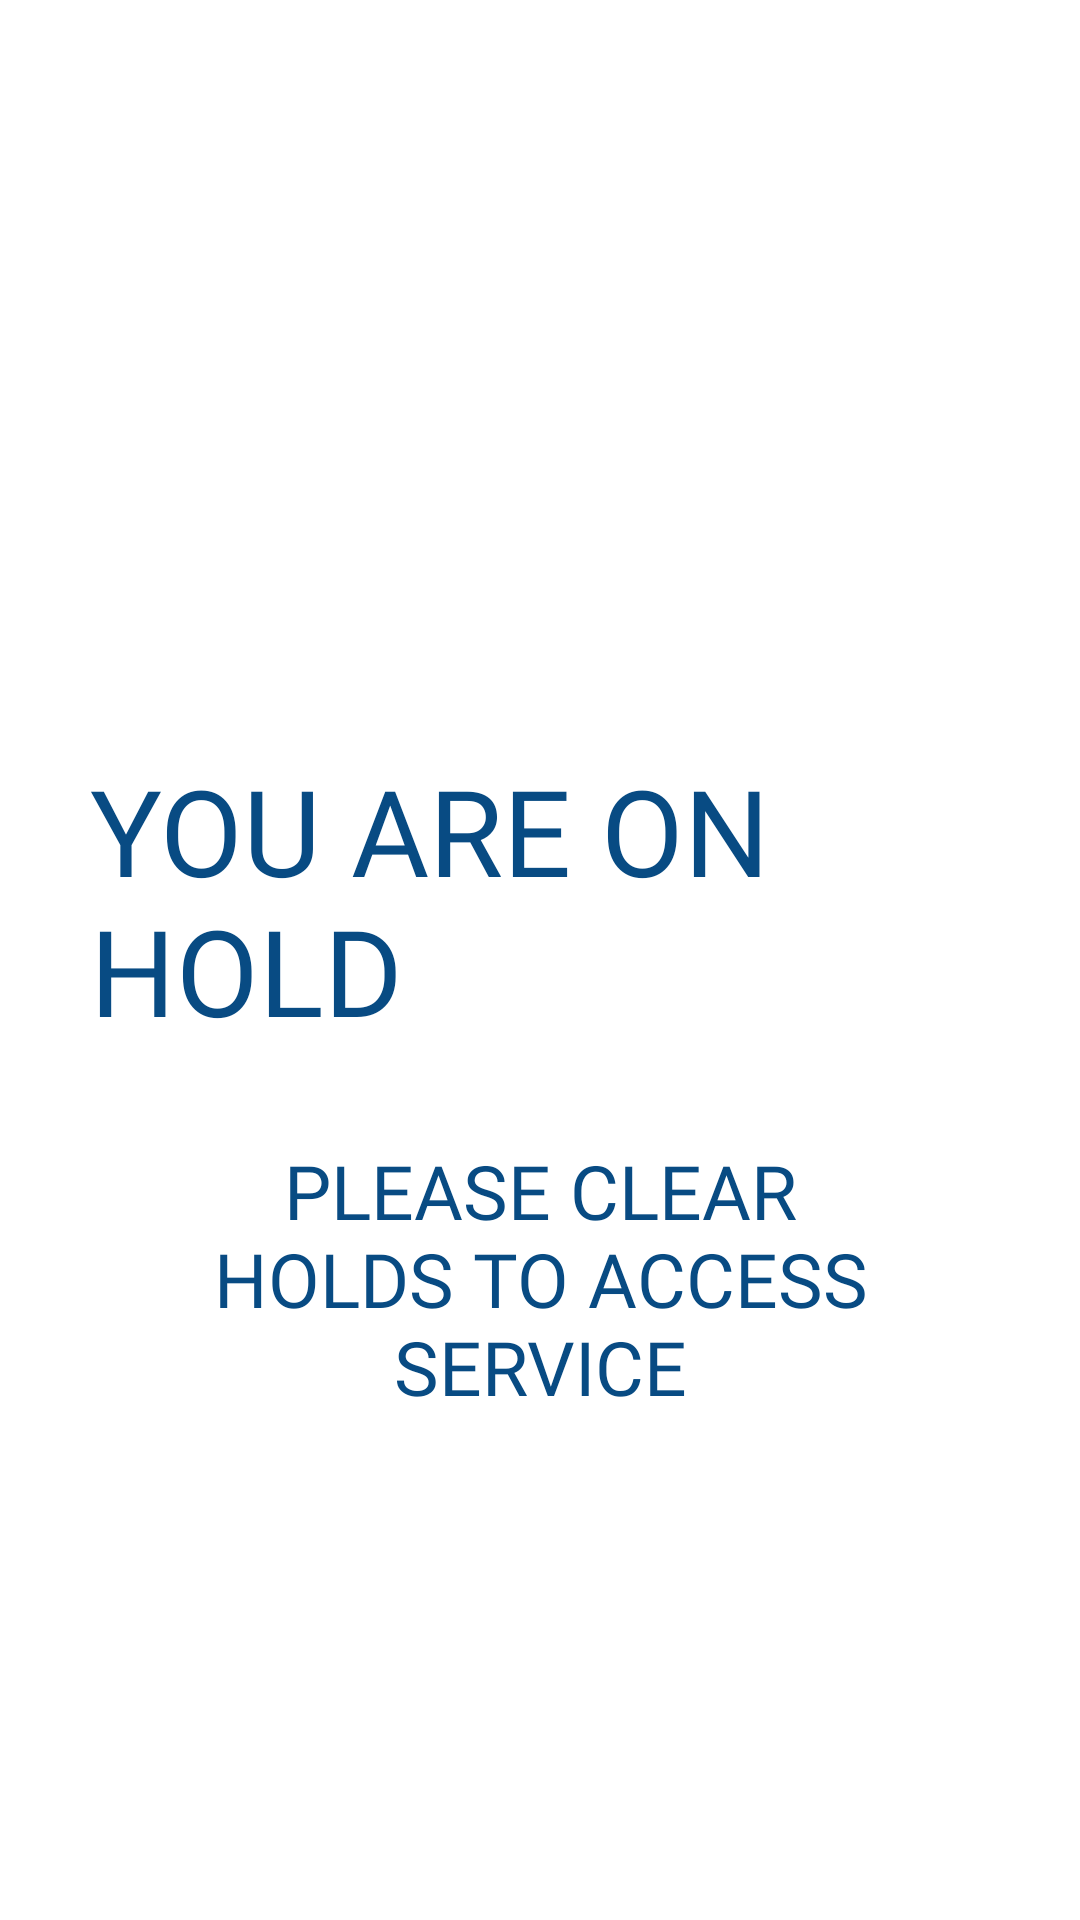

Layout XML and referenced resources for this Android screen:
<!-- AndroidManifest.xml: application theme Theme.USPENROLME -->
<!-- res/layout/hold_page.xml -->
<?xml version="1.0" encoding="utf-8"?>
<FrameLayout xmlns:android="http://schemas.android.com/apk/res/android"
    android:layout_width="match_parent"
    android:layout_height="match_parent">

    <LinearLayout
        android:layout_width="match_parent"
        android:layout_height="wrap_content"
        android:layout_margin="10dp"
        android:orientation="vertical"
        android:id="@+id/nohold"
        android:gravity="center">

        <ImageView
            android:layout_width="match_parent"
            android:layout_height="wrap_content"
            android:layout_marginTop="200dp"
            android:src="@drawable/hold"/>


        <TextView
            android:layout_width="wrap_content"
            android:layout_height="wrap_content"
            android:text="YOU ARE ON HOLD"
            android:textSize="40sp"
            android:layout_marginTop="40dp"
            android:layout_marginRight="20dp"
            android:layout_marginLeft="20dp"
            android:fontFamily="@font/bebas"
            android:textColor="@color/indigo"
            android:textAllCaps="true" />
        <TextView
            android:layout_width="wrap_content"
            android:layout_height="wrap_content"
            android:text="please clear holds to access service"
            android:textSize="25sp"
            android:textAlignment="center"
            android:paddingTop="30dp"
            android:paddingRight="60dp"
            android:paddingLeft="60dp"
            android:fontFamily="@font/monofonto"
            android:textColor="@color/indigo"
            android:textAllCaps="true" />

    </LinearLayout>

</FrameLayout>
<!-- resources referenced by this layout -->
<resources>
  <color name="indigo">#084B83</color>
  <style name="Theme.USPENROLME" parent="Theme.MaterialComponents.Light.NoActionBar">
          <item name="buttonStyle">@style/CustomButtonStyle</item>
          <item name="windowActionBar">false</item>
          <item name="windowNoTitle">true</item>
          <item name="colorPrimary">@color/blue</item>
          <item name="colorPrimaryVariant">@color/darkgrey</item>
          <item name="colorOnPrimary">@color/white</item>
          <item name="colorSecondary">@color/blue</item>
      </style>
  <style name="CustomButtonStyle">
          <item name="android:background">@drawable/pay_btn</item>
          <item name="android:textColor">@android:color/white</item>
          <item name="android:padding">10dp</item>
      </style>
  <color name="blue">#1269b5</color>
  <color name="darkgrey">#979797</color>
  <color name="white">#FFFFFFFF</color>
  <!-- drawable pay_btn (drawable) -->
  <?xml version="1.0" encoding="utf-8"?>
  <shape xmlns:android="http://schemas.android.com/apk/res/android">
      <solid android:color="@color/teal_700"/>
      <corners android:radius="16dp"/>
  
  </shape>
  <color name="teal_700">#FF018786</color>
</resources>
